The GitHub repository Omar-V2/MLH-LocalHackDay contains a labelled image folder "data" with 5 categories: five fingers, four fingers, one finger, three fingers, two fingers. Examples follow, each with its label.

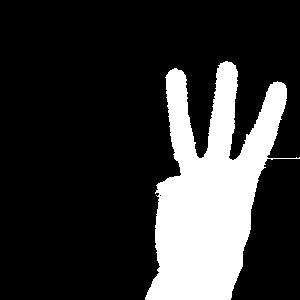
Label: three fingers

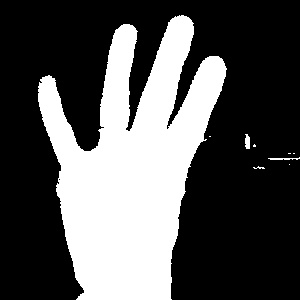
Label: four fingers

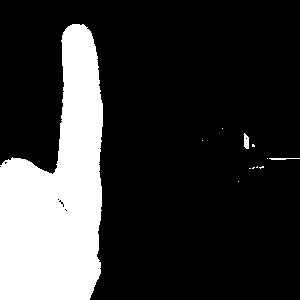
Label: one finger

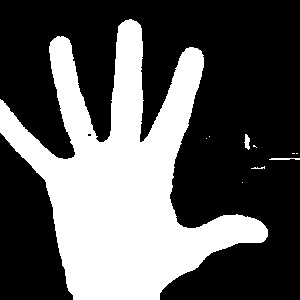
Label: five fingers

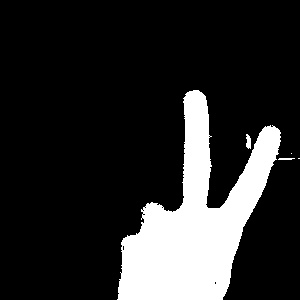
Label: two fingers

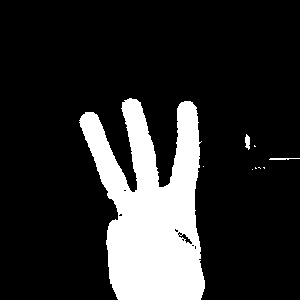
Label: three fingers
